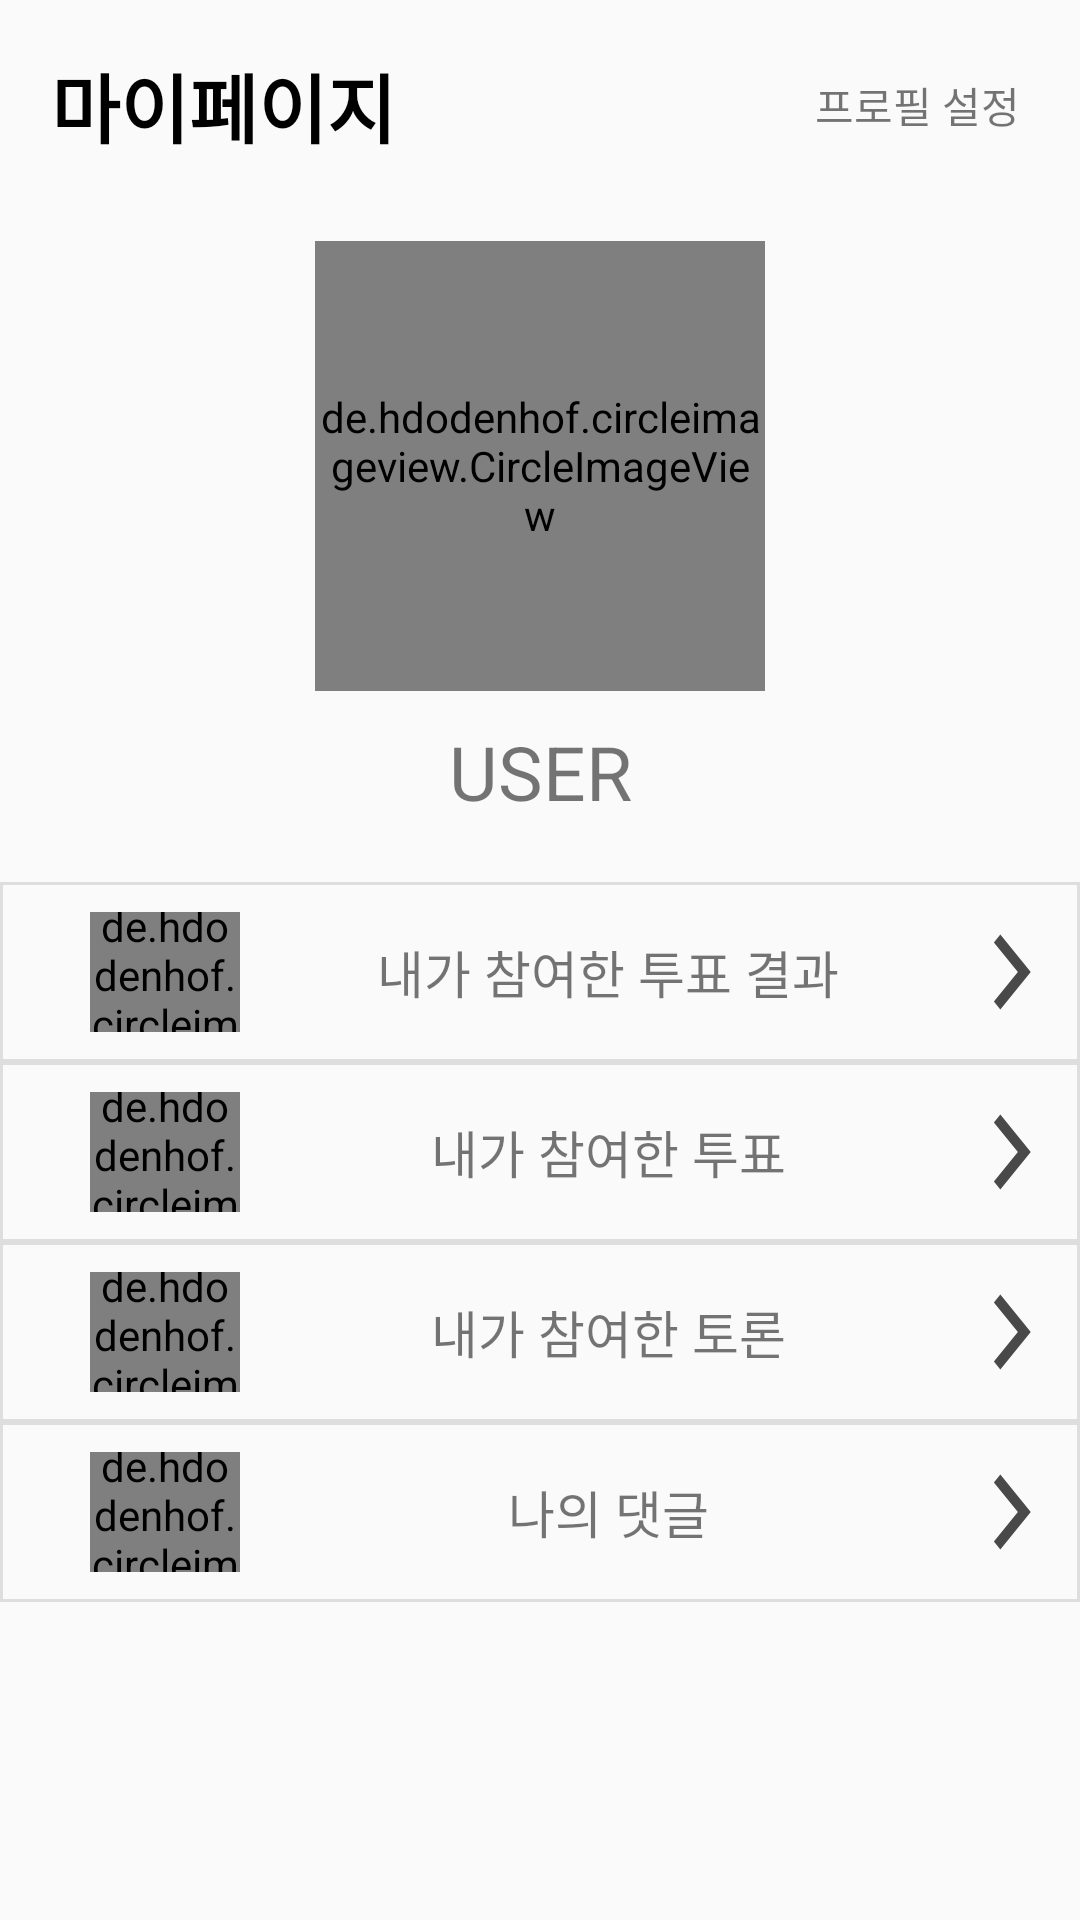

Android layout source for this screen:
<!-- AndroidManifest.xml: application theme Theme.AppCompat.Light.NoActionBar -->
<!-- res/layout/activity_mypage_main.xml -->
<?xml version="1.0" encoding="utf-8"?>
<androidx.constraintlayout.widget.ConstraintLayout xmlns:android="http://schemas.android.com/apk/res/android"
    xmlns:app="http://schemas.android.com/apk/res-auto"
    xmlns:tools="http://schemas.android.com/tools"
    android:layout_width="match_parent"
    android:layout_height="match_parent"
    tools:context=".Login.Join"
    >
    <LinearLayout
        android:id="@+id/action_bar"
        app:layout_constraintTop_toTopOf="parent"
        app:layout_constraintRight_toRightOf="parent"
        android:layout_width="match_parent"
        android:layout_height="wrap_content"
        android:orientation="horizontal">

        <TextView
            android:layout_width="wrap_content"
            android:layout_height="wrap_content"
            android:layout_margin="17dp"
            android:textStyle="bold"
            android:textColor="@color/black"
            android:text="마이페이지"
            android:textSize="25dp"/>
        <Space
            android:layout_width="0dp"
            android:layout_height="match_parent"
            android:layout_weight="1"/>

        <TextView
            android:clickable="true"
            android:id="@+id/Tv_profile_setting"
            android:layout_width="wrap_content"
            android:layout_height="match_parent"
            android:layout_marginRight="20dp"
            android:gravity="center"
            android:text="프로필 설정" />








    </LinearLayout>

    <LinearLayout
        android:id="@+id/content"
        android:layout_width="match_parent"
        android:layout_height="0dp"
        android:orientation="vertical"
        app:layout_constraintBottom_toBottomOf="parent"
        app:layout_constraintRight_toRightOf="parent"
        app:layout_constraintTop_toBottomOf="@id/action_bar"
        app:layout_constraintVertical_bias="0.0">

        <de.hdodenhof.circleimageview.CircleImageView
            android:layout_marginTop="10dp"
            android:id="@+id/img_profile"
            android:layout_width="150dp"
            android:layout_height="150dp"
            android:layout_gravity="center"
            android:src="@mipmap/ic_launcher_round"
            app:civ_border_color="@color/gray_200"
            app:civ_border_width="2dp" />

        <TextView
            android:layout_marginTop="10dp"
            android:id="@+id/Tv_user_nickname"
            android:layout_width="match_parent"
            android:layout_height="wrap_content"
            android:gravity="center"
            android:text="USER"
            android:textSize="25dp" />

        <LinearLayout
            android:clickable="true"
            android:layout_marginTop="20dp"
            android:id="@+id/layout_completed_vote"
            android:layout_width="match_parent"
            android:layout_height="60dp"
            android:background="@drawable/customborder">

            <de.hdodenhof.circleimageview.CircleImageView
                android:layout_width="50dp"
                android:layout_height="50dp"
                android:layout_gravity="center"
                android:layout_marginLeft="20dp"
                android:src="@drawable/ic_baseline_grade_24"
                app:civ_border_color="@color/white"
                app:civ_border_width="2dp" />

            <TextView
                android:layout_width="0dp"
                android:layout_height="match_parent"
                android:layout_weight="1"
                android:gravity="center"
                android:text="내가 참여한 투표 결과"
                android:textSize="17dp" />

            <ImageView
                android:layout_width="0dp"
                android:layout_height="30dp"
                android:layout_gravity="center"
                android:layout_weight="0.1"
                android:background="@drawable/ic_baseline_arrow_forward_ios_24" />
        </LinearLayout>

        <LinearLayout
            android:clickable="true"
            android:layout_width="match_parent"
            android:layout_height="60dp"
            android:id="@+id/layout_participate_vote_list"
            android:background="@drawable/customborder">

            <de.hdodenhof.circleimageview.CircleImageView
                android:layout_width="50dp"
                android:layout_height="50dp"
                android:layout_gravity="center"
                android:layout_marginLeft="20dp"
                android:src="@drawable/ic_baseline_how_to_vote_24"
                app:civ_border_color="@color/gray_200" />

            <TextView
                android:layout_width="0dp"
                android:layout_height="match_parent"
                android:layout_weight="1"
                android:gravity="center"
                android:text="내가 참여한 투표"
                android:textSize="17dp" />

            <ImageView
                android:layout_width="0dp"
                android:layout_height="30dp"
                android:layout_gravity="center"
                android:layout_weight="0.1"
                android:background="@drawable/ic_baseline_arrow_forward_ios_24" />
        </LinearLayout>

        <LinearLayout
            android:layout_width="match_parent"
            android:layout_height="60dp"
            android:id="@+id/layout_debate"
            android:clickable="true"
            android:background="@drawable/customborder">

            <de.hdodenhof.circleimageview.CircleImageView
                android:layout_width="50dp"
                android:layout_height="50dp"
                android:layout_gravity="center"
                android:layout_marginLeft="20dp"
                android:src="@drawable/ic__698591_chat_communication_conversation_talk_icon"
                app:civ_border_color="@color/gray_200"
                />

            <TextView
                android:layout_width="0dp"
                android:layout_height="match_parent"
                android:layout_weight="1"
                android:gravity="center"
                android:text="내가 참여한 토론"
                android:textSize="17dp" />

            <ImageView
                android:layout_width="0dp"
                android:layout_height="30dp"
                android:layout_gravity="center"
                android:layout_weight="0.1"
                android:background="@drawable/ic_baseline_arrow_forward_ios_24" />
        </LinearLayout>

        <LinearLayout
            android:clickable="true"
            android:layout_width="match_parent"
            android:layout_height="60dp"
            android:id="@+id/layout_reply"
            android:background="@drawable/customborder">

            <de.hdodenhof.circleimageview.CircleImageView
                android:layout_width="50dp"
                android:layout_height="50dp"
                android:layout_gravity="center"
                android:layout_marginLeft="20dp"
                android:src="@drawable/ic_baseline_reply_24"
                app:civ_border_color="@color/gray_200"
                 />

            <TextView
                android:layout_width="0dp"
                android:layout_height="match_parent"
                android:layout_weight="1"
                android:gravity="center"
                android:text="나의 댓글"
                android:textSize="17dp" />

            <ImageView
                android:layout_width="0dp"
                android:layout_height="30dp"
                android:layout_gravity="center"
                android:layout_weight="0.1"
                android:background="@drawable/ic_baseline_arrow_forward_ios_24" />
        </LinearLayout>


    </LinearLayout>
</androidx.constraintlayout.widget.ConstraintLayout>
<!-- resources referenced by this layout -->
<resources>
  <color name="black">#FF000000</color>
  <color name="gray_200">#BFBFBF</color>
  <color name="white">#FFFFFFFF</color>
  <!-- drawable customborder (drawable) -->
  <?xml version="1.0" encoding="UTF-8"?>
  <shape xmlns:android="http://schemas.android.com/apk/res/android" android:shape="rectangle">
      <corners android:radius="0dp"/>
      <padding android:left="10dp" android:right="10dp" android:top="10dp" android:bottom="10dp"/>
      <stroke android:width="1dp" android:color="#DFDEDE"/>
  </shape>
  <!-- drawable ic__698591_chat_communication_conversation_talk_icon: vector/xml drawable (drawable, 7188 chars, omitted) -->
  <!-- drawable ic__964018_alarm_alert_attention_bell_notification_icon (drawable) -->
  <vector android:autoMirrored="true" android:height="5dp"
      android:viewportHeight="24" android:viewportWidth="24"
      android:width="5dp" xmlns:android="http://schemas.android.com/apk/res/android">
      <path android:fillColor="#FF000000" android:pathData="M18,15.984l2.016,2.016v0.984h-16.031v-0.984l2.016,-2.016v-4.969c0,-3.094 1.641,-5.625 4.5,-6.328v-0.703c0,-0.844 0.656,-1.5 1.5,-1.5s1.5,0.656 1.5,1.5v0.703c2.859,0.703 4.5,3.281 4.5,6.328v4.969zM12,21.984c-1.125,0 -2.016,-0.891 -2.016,-1.969h4.031c0,1.078 -0.938,1.969 -2.016,1.969z"/>
  </vector>
  <!-- drawable ic_baseline_arrow_forward_ios_24 (drawable) -->
  <vector android:autoMirrored="true" android:height="24dp"
      android:tint="#494949" android:viewportHeight="24"
      android:viewportWidth="24" android:width="24dp" xmlns:android="http://schemas.android.com/apk/res/android">
      <path android:fillColor="@android:color/white" android:pathData="M5.88,4.12L13.76,12l-7.88,7.88L8,22l10,-10L8,2z"/>
  </vector>
  <!-- drawable ic_baseline_grade_24 (drawable) -->
  <vector android:autoMirrored="true" android:height="24dp"
      android:tint="#494949" android:viewportHeight="24"
      android:viewportWidth="24" android:width="24dp" xmlns:android="http://schemas.android.com/apk/res/android">
      <path android:fillColor="@android:color/white" android:pathData="M12,17.27L18.18,21l-1.64,-7.03L22,9.24l-7.19,-0.61L12,2 9.19,8.63 2,9.24l5.46,4.73L5.82,21z"/>
  </vector>
  <!-- drawable ic_baseline_how_to_vote_24 (drawable) -->
  <vector android:autoMirrored="true" android:height="24dp"
      android:tint="#494949" android:viewportHeight="24"
      android:viewportWidth="24" android:width="24dp" xmlns:android="http://schemas.android.com/apk/res/android">
      <path android:fillColor="@android:color/white" android:pathData="M18,13h-0.68l-2,2h1.91L19,17L5,17l1.78,-2h2.05l-2,-2L6,13l-3,3v4c0,1.1 0.89,2 1.99,2L19,22c1.1,0 2,-0.89 2,-2v-4l-3,-3zM17,7.95l-4.95,4.95 -3.54,-3.54 4.95,-4.95L17,7.95zM12.76,2.29L6.39,8.66c-0.39,0.39 -0.39,1.02 0,1.41l4.95,4.95c0.39,0.39 1.02,0.39 1.41,0l6.36,-6.36c0.39,-0.39 0.39,-1.02 0,-1.41L14.16,2.3c-0.38,-0.4 -1.01,-0.4 -1.4,-0.01z"/>
  </vector>
  <!-- drawable ic_baseline_reply_24 (drawable) -->
  <vector android:autoMirrored="true" android:height="24dp"
      android:tint="#494949" android:viewportHeight="24"
      android:viewportWidth="24" android:width="24dp" xmlns:android="http://schemas.android.com/apk/res/android">
      <path android:fillColor="@android:color/white" android:pathData="M10,9V5l-7,7 7,7v-4.1c5,0 8.5,1.6 11,5.1 -1,-5 -4,-10 -11,-11z"/>
  </vector>
</resources>
